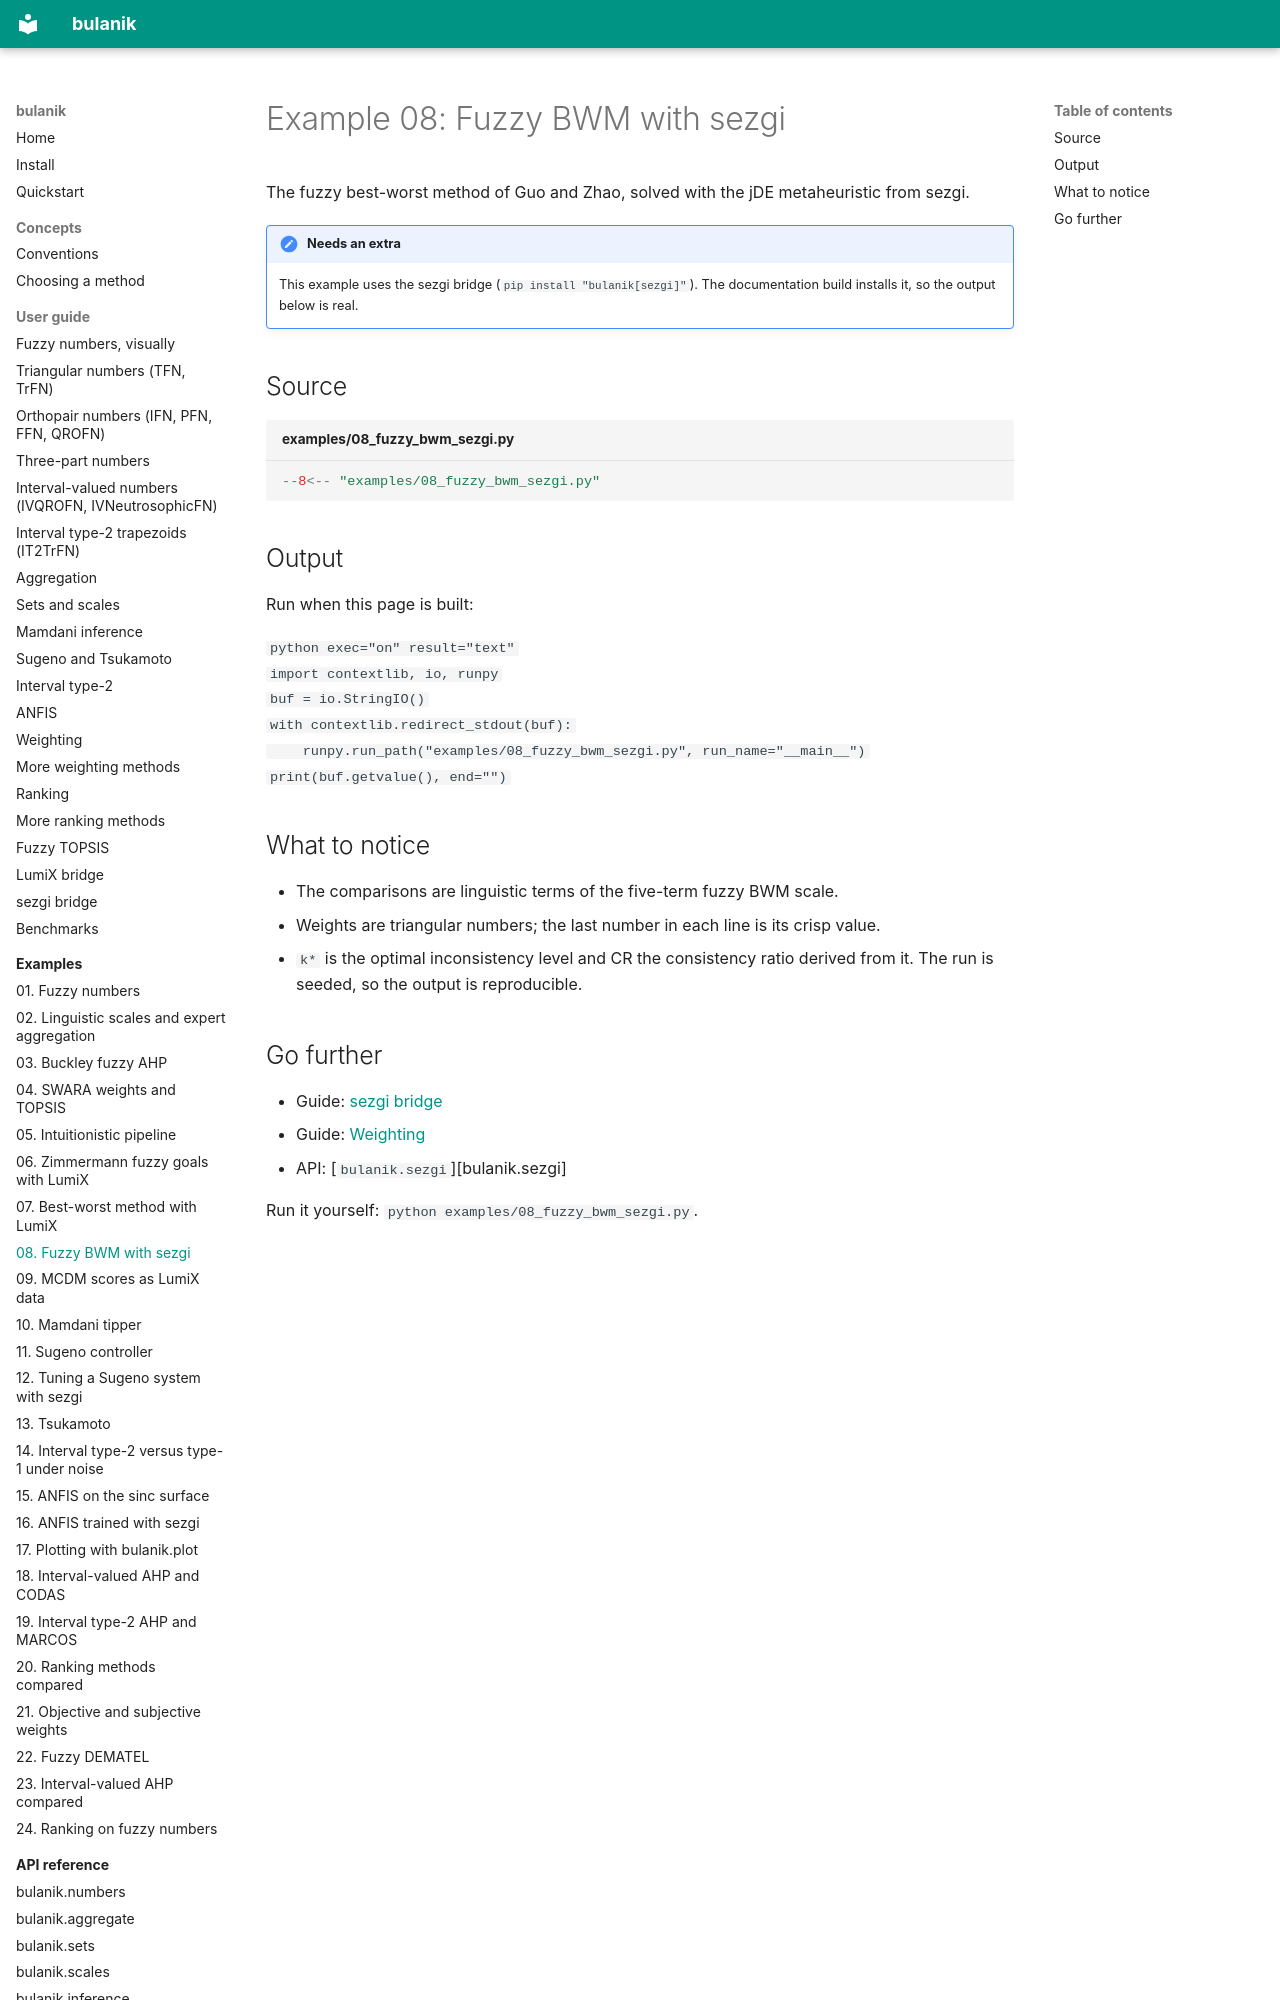

repository: tdelphi1981/bulanik · page: examples/08-fuzzy-bwm-sezgi/index.html · generator: mkdocs

# Example 08: Fuzzy BWM with sezgi

The fuzzy best-worst method of Guo and Zhao, solved with the jDE metaheuristic from sezgi.

!!! note "Needs an extra"
    This example uses the sezgi bridge (`pip install "bulanik[sezgi]"`). The documentation build installs it, so the output below is real.

## Source

```python title="examples/08_fuzzy_bwm_sezgi.py"
--8<-- "examples/08_fuzzy_bwm_sezgi.py"
```

## Output

Run when this page is built:

```python exec="on" result="text"
import contextlib, io, runpy
buf = io.StringIO()
with contextlib.redirect_stdout(buf):
    runpy.run_path("examples/08_fuzzy_bwm_sezgi.py", run_name="__main__")
print(buf.getvalue(), end="")
```

## What to notice

- The comparisons are linguistic terms of the five-term fuzzy BWM scale.
- Weights are triangular numbers; the last number in each line is its crisp value.
- `k*` is the optimal inconsistency level and CR the consistency ratio derived from it. The run is seeded, so the output is reproducible.
